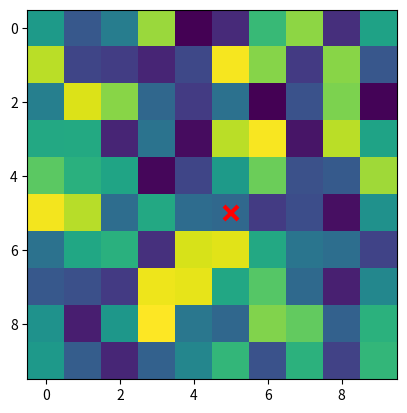

The matplotlib source for this figure:
import matplotlib.pyplot as plt
import numpy as np

# set a seed to ensure reproducability
np.random.seed(100)

# build a random image
img = np.random.rand(10,10)

# create the image and save the artist 
img_artist = plt.imshow(img, interpolation='nearest')

# plot a red cross to "mark" the pixel in question
plt.plot(5,5,'rx', markeredgewidth=3, markersize=10)


def on_mouse_move(event):
    #print('Event received:',event.xdata,event.ydata)
    if event.inaxes is not None:
        print ("x:{},y:{}".format(event.xdata, event.ydata))
        # get the color at pixel 5,5 (use normalization and colormap)
        print (img_artist.cmap(img_artist.norm(img[int(event.ydata), int(event.xdata)])))
    else:
        print ('Clicked ouside axes bounds but inside plot window')


#ani = FuncAnimation(plt.gcf(), animate, interval=1000)
plt.connect('button_press_event',on_mouse_move)

#fig.canvas.callbacks.connect('button_release_event', off_click)

plt.axis('image')
plt.show()